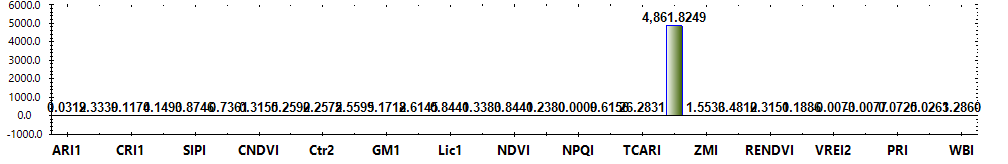

Source data for this figure (header and first rows):
Title, Color, Formula, Category, Notes
ARI1, #FF0000, (1/W550) - (1/W700), Leaf Pigments, The value of this index ranges from 0 to…
ARI2, #FF0000, W800 * ((1/W550) - (1/W700)), Leaf Pigments, The value of this index ranges from 0 to…
CRI1, #FFFF00, (1/W510) - (1/W550), Leaf Pigments, The value of this index ranges from 0 to…
CRI2, #FFFF00, (1/W510) - (1/W700), Leaf Pigments, The value of this index ranges from 0 to…
SIPI, #8B0000, (W800 - W445) / (W800 + W680), Leaf Pigments, The value of this index ranges from 0 to…
FRI, #FFFF00, (1/W410 - 1/W460) * W800, Leaf Pigments, None
CNDVI, #008000, (W750 - W705) / (W750 + W705), Uncategorized, The value of this index ranges from -1 t…
Ctr1, #FF0000, W695 / W420, Uncategorized, Carter (1994)
Ctr2, #FF0000, W695 / W760, Uncategorized, Carter et al. (1996)
G, #008000, W554 / W677, Uncategorized, None
GM1, #FF0000, W750/ W550, Uncategorized, Gitelson & Merzlyak (1997)
GM2, #FF0000, W750/ W700, Uncategorized, Gitelson & Merzlyak (1997)
Lic1, #FF0000, (W800 - W680) / (W800 + W680), Uncategorized, Lichtenthaler et al. (1996)
Lic2, #FF0000, W440 / W690, Uncategorized, Lichtenthaler et al. (1996)
NDVI, #008000, (W800 - W680) / (W800 + W680), Uncategorized, The value of this index ranges from -1 t…
NPCI, #FF0000, (W680 - W430) / (W680 + W430), Uncategorized, Peñuelas et al. (1994)
NPQI, #FFFF00, (W415 - W435) / (W415 + W435), Uncategorized, Barnes et al. (1992)
SRPI, #FFA500, W430 / W680, Uncategorized, Peñuelas et al. (1995)
TCARI, #FF0000, 3 * ((W700- W670) - 0.2 * (W700 - W550) …, Uncategorized, Haboudane et al. (2002)
TVI, #008000, 0.5 * (120 * (W750- W550) - 200 * (W670-…, Uncategorized, Broge and Leblanc (2000)
ZMI, #FF0000, W750 / W710, Uncategorized, Zarco-Tejada et al. (2001)
MRESRI, #008000, (W705 - W445) / (W705 / W455), Narrowband Greenness, The value of this index ranges from 0 to…
RENDVI, #8B0000, (W750 - W705) / (W750 + W705), Narrowband Greenness, The value of this index ranges from -1 t…
VREI1, #8B0000, W740 / W720, Narrowband Greenness, The value of this index ranges from 0 to…
VREI2, #8B0000, (W734 - W747) / (W715 + W726), Narrowband Greenness, The value of this index ranges from 0 to…
VREI3, #8B0000, (W734 - W747) / (W715 + W720), Narrowband Greenness, The value of this index ranges from 0 to…
PRI, #ADFF2F, (W531 - W570) / (W531 + W570), Light Use Efficiency, The value of this index ranges from -1 t…
PSRI, #8B0000, (W680 - W500) / W750, Dry or Senescent Carbon, The value of this index ranges from -1 t…
WBI, #0000FF, (W900 / W970), Canopy Water Content, The common range for green vegetation is…
Layer, Calculation, Value
Layer 1, ARI1, 0.03185
Layer 1, ARI2, 2.334
Layer 1, CRI1, 0.1174
Layer 1, CRI2, 0.1493
Layer 1, SIPI, 0.8746
Layer 1, FRI, -0.7361
Layer 1, CNDVI, 0.315
Layer 1, Ctr1, 5.259
Layer 1, Ctr2, 0.2575
Layer 1, G, 2.56
Layer 1, GM1, 5.172
Layer 1, GM2, 2.614
Layer 1, Lic1, 0.8441
Layer 1, Lic2, 0.3383
Layer 1, NDVI, 0.8441
Layer 1, NPCI, 0.238
Layer 1, NPQI, 0.0008646
Layer 1, SRPI, 0.6156
Layer 1, TCARI, 26.28
Layer 1, TVI, 4862
Layer 1, ZMI, 1.554
Layer 1, MRESRI, 3.481
Layer 1, RENDVI, 0.315
Layer 1, VREI1, 1.189
Layer 1, VREI2, -0.007322
Layer 1, VREI3, -0.007712
Layer 1, PRI, 0.07253
Layer 1, PSRI, 0.02632
Layer 1, WBI, 1.286
